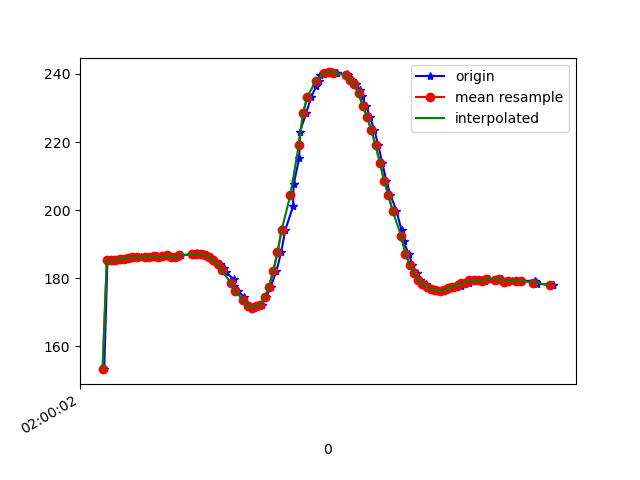

The data file committed next to this chart (first rows):
1617847202388, 542846020966847, 153.32031, -248.04688, -57.51953
1617847202403, 542846034884561, 185.3, -269.6, -77.34
1617847202421, 542846054174025, 185.4, -270.1, -77.15
1617847202441, 542846073097234, 185.4, -270.1, -76.95
1617847202462, 542846092203570, 185.7, -270.1, -76.95
1617847202480, 542846111187821, 185.6, -269.7, -77.15
1617847202498, 542846130355200, 185.5, -269.8, -76.76
1617847202518, 542846149369972, 186, -269.7, -77.44
1617847202535, 542846168445787, 186.1, -270.3, -76.95
1617847202559, 542846188254113, 186.1, -269.9, -75.88
1617847202582, 542846206719502, 186.2, -270.4, -76.46
1617847202603, 542846226070009, 186.2, -270.1, -76.95
1617847202617, 542846245359473, 186.1, -270, -76.46
1617847202634, 542846264526851, 186.6, -270.2, -75.98
1617847202656, 542846283755273, 186.3, -269.7, -76.66
1617847202670, 542846302831088, 186.5, -269.6, -76.76
1617847202690, 542846321937424, 186.7, -269.7, -77.15
1617847202716, 542846341104803, 186.2, -269, -76.76
1617847202730, 542846360485831, 186.1, -269.1, -76.95
1617847202748, 542846379317475, 186.7, -268.7, -76.46
1617847202811, 542846398362769, 187.1, -268.8, -77.44
1617847202821, 542846417347020, 187, -268.8, -77.44
1617847202824, 542846436422835, 187.4, -268.8, -76.66
1617847202826, 542846455468128, 187.1, -268.3, -77.34
1617847202849, 542846474452380, 187, -268.8, -76.66
1617847202863, 542846493497673, 186.7, -268.3, -76.46
1617847202881, 542846512176711, 186.2, -269.2, -75.98
1617847202900, 542846531191483, 185.4, -269, -75.39
1617847202931, 542846553105780, 184.3, -269.8, -77.34
1617847202948, 542846570014582, 182.9, -269.7, -76.66
1617847202959, 542846589181961, 181.7, -270.6, -76.46
1617847202995, 542846608257776, 179.7, -270.5, -75.59
1617847202997, 542846627272548, 177.7, -270.3, -75.88
1617847203016, 542846646382816, 176.4, -271, -75.98
1617847203041, 542846665336546, 174.5, -271.9, -75.29
1617847203056, 542846684626010, 172.5, -271.8, -75.68
1617847203071, 542846703640782, 171.9, -271.7, -74.71
1617847203089, 542846722716597, 171.4, -270.6, -75.2
1617847203108, 542846741761891, 172, -269.1, -75.88
1617847203127, 542846760807184, 172.3, -269, -75.68
1617847203147, 542846779882999, 174.4, -268.3, -75.98
1617847203168, 542846799019857, 177.5, -266.7, -76.27
1617847203195, 542846818034629, 182, -264.9, -75.98
1617847203217, 542846837293572, 187.6, -263.1, -75.88
1617847203237, 542846856521993, 194.2, -261.2, -75.68
1617847203273, 542846875841978, 201.1, -259.1, -74.9
1617847203276, 542846894917793, 207.6, -257.7, -71.78
1617847203302, 542846914604034, 215.2, -257.6, -68.65
1617847203305, 542846933618807, 222.9, -257.6, -64.26
1617847203334, 542846952877749, 228.4, -258.8, -59.18
1617847203359, 542846972045128, 233.3, -260.8, -55.37
1617847203382, 542846991548241, 236.4, -262.1, -50.59
1617847203395, 542847010715620, 237.8, -263.8, -47.75
1617847203399, 542847030279776, 239.6, -265.1, -44.73
1617847203426, 542847049599761, 240.2, -266.1, -43.95
1617847203454, 542847068919747, 240.4, -265.2, -41.89
1617847203473, 542847088117647, 240.2, -263.5, -42.97
1617847203478, 542847107559717, 240.1, -262.4, -43.36
1617847203528, 542847126696575, 239.8, -261.1, -44.34
1617847203532, 542847146077603, 239.7, -260.5, -46
1617847203551, 542847165397588, 238.1, -260.3, -48.24
... 48 more rows
